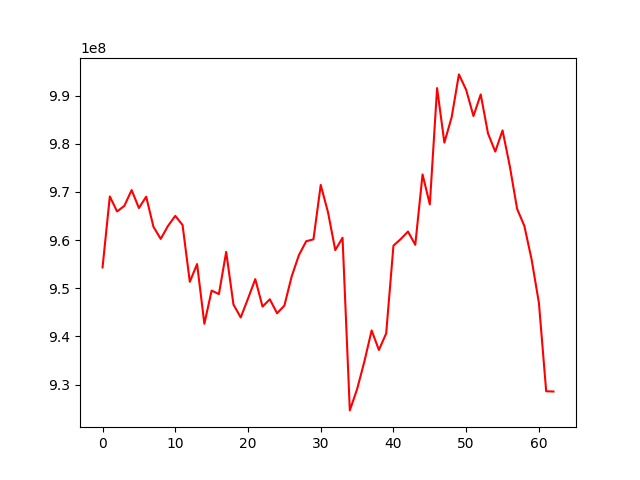

Source data for this figure (header and first rows):
, 0
0, 954336744
1, 969059155
2, 965945170
3, 967117475
4, 970390473
5, 966655512
6, 969015400
7, 962767562
8, 960242712
9, 962949232
10, 965032333
11, 963135758
12, 951343958
13, 955030745
14, 942633540
15, 949522131
16, 948797569
17, 957557071
18, 946628014
19, 943939524
20, 947856575
21, 951898644
22, 946196839
23, 947715302
24, 944811325
25, 946399667
26, 952432295
27, 956884089
28, 959763854
29, 960160124
30, 971457587
31, 965777284
32, 957918755
33, 960498032
34, 924647367
35, 929055301
36, 934784075
37, 941248608
38, 937192018
39, 940632039
40, 958845940
41, 960218309
42, 961780137
43, 959027750
44, 973640500
45, 967421063
46, 991556350
47, 980229992
48, 985495546
49, 994401098
50, 991184420
51, 985759779
52, 990243258
53, 982136995
54, 978377423
55, 982772348
56, 975328050
57, 966497704
58, 962932645
59, 955943157
... 3 more rows
